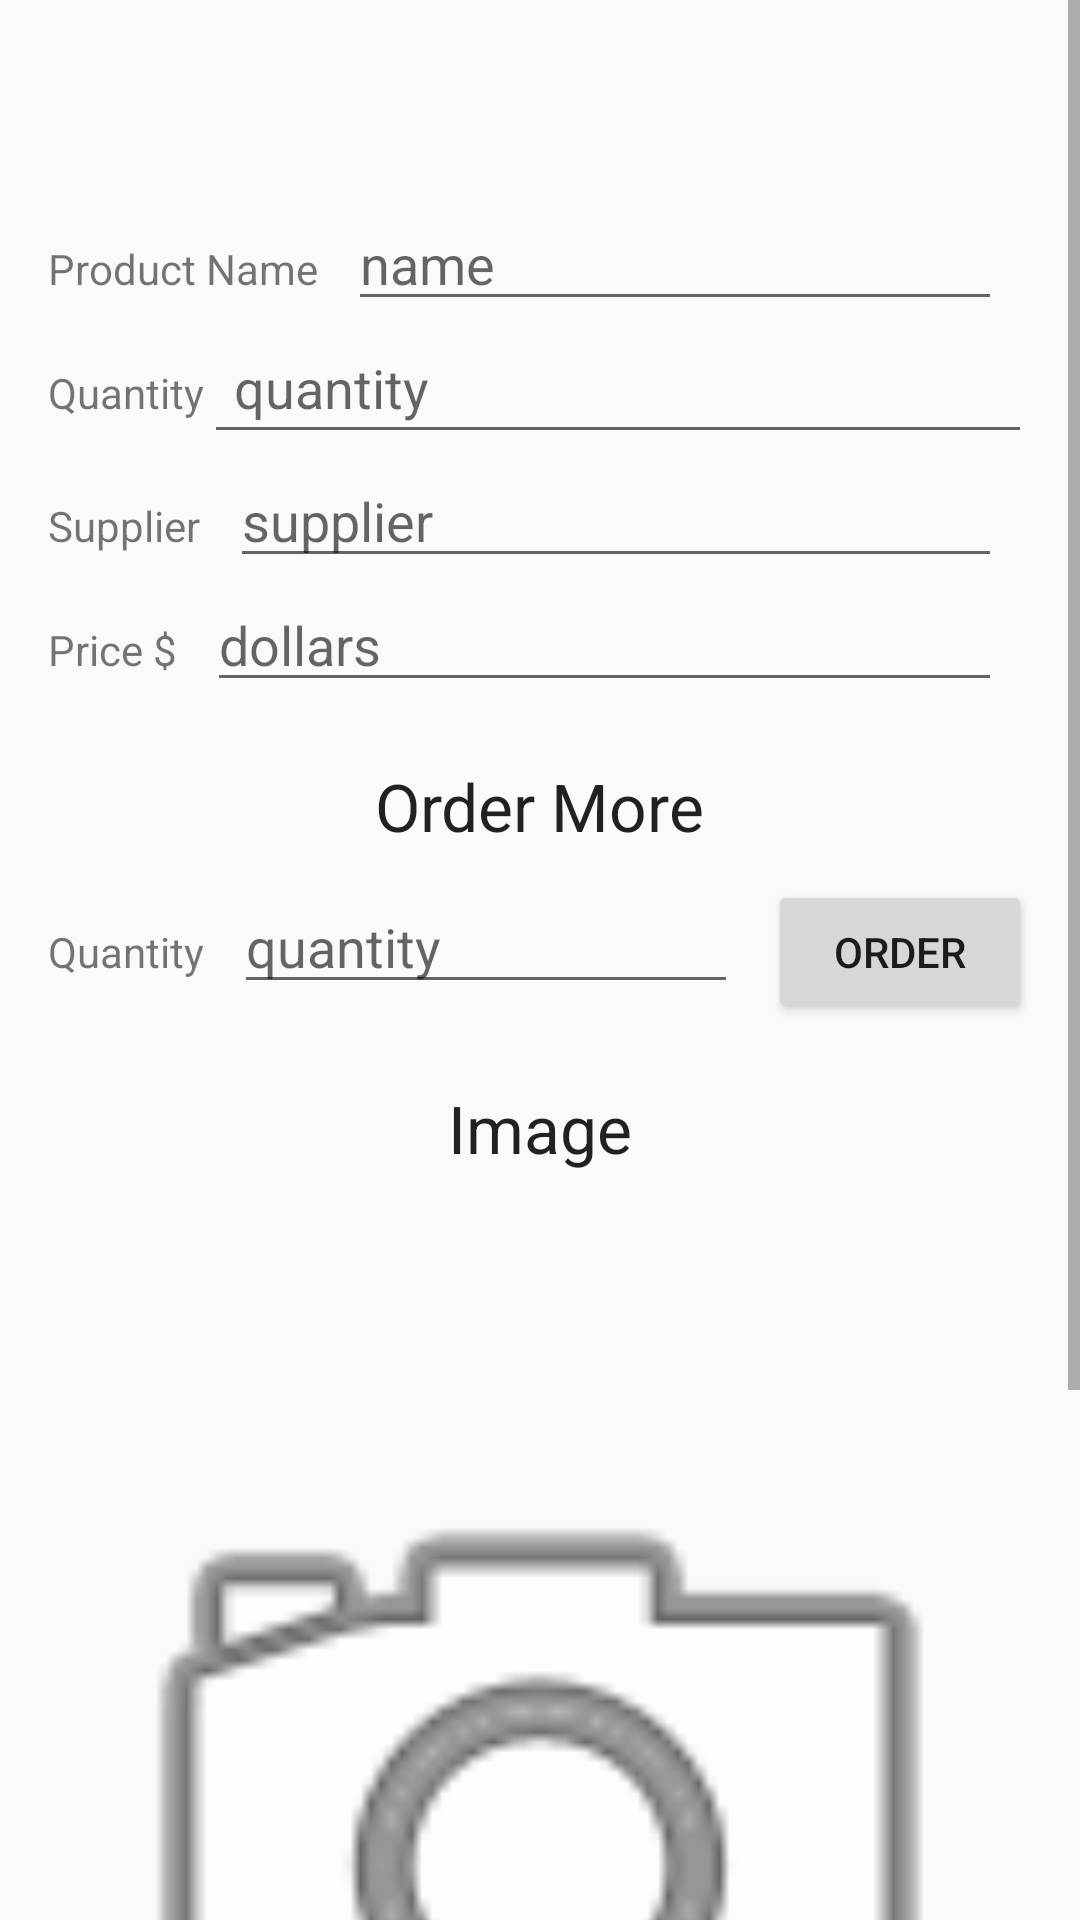

Reconstruct the res/layout file that produces this screen, plus the resources it refers to.
<!-- AndroidManifest.xml: activity theme Theme.Inventory -->
<!-- res/layout/activity_detail.xml -->
<?xml version="1.0" encoding="utf-8"?>
<ScrollView xmlns:android="http://schemas.android.com/apk/res/android"
    xmlns:app="http://schemas.android.com/apk/res-auto"
    xmlns:tools="http://schemas.android.com/tools"
    android:layout_width="match_parent"
    android:layout_height="match_parent">

    <LinearLayout
        android:layout_width="match_parent"
        android:layout_height="wrap_content"
        android:orientation="vertical"
        android:padding="@dimen/activity_margin"
        tools:context=".DetailActivity">

        <TextView
            android:id="@+id/header"
            android:layout_width="wrap_content"
            android:layout_height="wrap_content"
            android:layout_gravity="center_horizontal"
            android:layout_marginLeft="@dimen/activity_margin"
            android:layout_marginRight="@dimen/activity_margin"
            android:layout_marginBottom="@dimen/activity_margin"
            android:textSize="@dimen/header_size"
            tools:text="@string/label_description" />

        <LinearLayout
            android:id="@+id/name_layout"
            android:layout_width="match_parent"
            android:layout_height="wrap_content"
            android:orientation="horizontal">

            <TextView
                android:layout_width="wrap_content"
                android:layout_height="wrap_content"
                android:text="@string/product_name" />

            <EditText
                android:id="@+id/product_name"
                android:layout_width="match_parent"
                android:layout_height="wrap_content"
                android:layout_marginHorizontal="@dimen/editor_dimen"
                android:hint="@string/_name_"
                android:inputType="textCapWords" />
        </LinearLayout>

        <LinearLayout
            android:layout_width="match_parent"
            android:layout_height="wrap_content"
            android:orientation="horizontal">

            <TextView
                android:layout_width="wrap_content"
                android:layout_height="wrap_content"
                android:text="@string/quantity" />

            <EditText
                android:id="@+id/product_quantity"
                android:layout_width="match_parent"
                android:layout_height="wrap_content"
                android:hint="@string/_quantity_"
                android:inputType="number"
                android:padding="@dimen/editor_dimen" />
        </LinearLayout>

        <LinearLayout
            android:layout_width="match_parent"
            android:layout_height="wrap_content"
            android:orientation="horizontal">

            <TextView
                android:layout_width="wrap_content"
                android:layout_height="wrap_content"
                android:text="@string/supplier" />

            <EditText
                android:id="@+id/product_supplier"
                android:layout_width="match_parent"
                android:layout_height="wrap_content"
                android:layout_marginHorizontal="@dimen/editor_dimen"
                android:hint="@string/_supplier_"
                android:inputType="textCapWords" />
        </LinearLayout>

        <LinearLayout
            android:layout_width="match_parent"
            android:layout_height="wrap_content"
            android:orientation="horizontal">

            <TextView
                android:layout_width="wrap_content"
                android:layout_height="wrap_content"
                android:text="@string/price" />

            <EditText
                android:id="@+id/product_price"
                android:layout_width="match_parent"
                android:layout_height="wrap_content"
                android:layout_marginHorizontal="@dimen/editor_dimen"
                android:hint="@string/_dollars_"
                android:inputType="numberDecimal" />
        </LinearLayout>

        <LinearLayout
            android:id="@+id/order_layout"
            android:layout_width="match_parent"
            android:layout_height="wrap_content"
            android:layout_marginVertical="@dimen/editor_dimen"
            android:orientation="vertical">

            <TextView
                android:layout_width="wrap_content"
                android:layout_height="wrap_content"
                android:layout_gravity="center"
                android:padding="@dimen/editor_dimen"
                android:text="@string/order_more"
                android:textAppearance="@style/TextAppearance.AppCompat.Large" />

            <LinearLayout
                android:layout_width="match_parent"
                android:layout_height="wrap_content"
                android:orientation="horizontal">

                <TextView
                    android:layout_width="wrap_content"
                    android:layout_height="wrap_content"
                    android:text="@string/quantity" />

                <EditText
                    android:id="@+id/how_much_order"
                    android:layout_width="0dp"
                    android:layout_height="wrap_content"
                    android:layout_marginHorizontal="@dimen/editor_dimen"
                    android:layout_weight="1"
                    android:hint="@string/_quantity_"
                    android:inputType="numberDecimal" />

                <Button
                    android:id="@+id/order_button"
                    android:layout_width="wrap_content"
                    android:layout_height="wrap_content"
                    android:text="@string/order"
                    android:textAllCaps="true" />
            </LinearLayout>
        </LinearLayout>

        <TextView
            android:layout_width="wrap_content"
            android:layout_height="wrap_content"
            android:layout_gravity="center"
            android:padding="@dimen/editor_dimen"
            android:text="@string/image_starting_line"
            android:textAppearance="@style/TextAppearance.AppCompat.Large" />

        <LinearLayout
            android:id="@+id/image_layout"
            android:layout_width="match_parent"
            android:layout_height="0dp"
            android:layout_weight="1"
            android:orientation="vertical"
            android:paddingTop="@dimen/image_padding"
            android:paddingBottom="@dimen/image_padding">

            <ImageView
                android:id="@+id/image_view"
                android:layout_width="match_parent"
                android:layout_height="wrap_content"
                android:minHeight="@dimen/min_image_height"
                app:srcCompat="@android:drawable/ic_menu_camera" />

            <TextView
                android:id="@+id/image_hint"
                android:layout_width="wrap_content"
                android:layout_height="wrap_content"
                android:layout_gravity="center"
                android:padding="3dp"
                android:text="@string/click_to_add_photo"
                android:textAppearance="@style/TextAppearance.AppCompat.Large" />
        </LinearLayout>
    </LinearLayout>
</ScrollView>
<!-- resources referenced by this layout -->
<resources>
  <dimen name="activity_margin">16dp</dimen>
  <dimen name="editor_dimen">10dp</dimen>
  <dimen name="header_size">25sp</dimen>
  <dimen name="image_padding">16dp</dimen>
  <dimen name="min_image_height">400dp</dimen>
  <string name="_dollars_">dollars</string>
  <string name="_name_">name</string>
  <string name="_quantity_">quantity</string>
  <string name="_supplier_">supplier</string>
  <string name="click_to_add_photo">Click here to add photo</string>
  <string name="image_starting_line">Image</string>
  <string name="label_description">Description</string>
  <string name="order">Order</string>
  <string name="order_more">Order More</string>
  <string name="price">Price $</string>
  <string name="product_name">Product Name</string>
  <string name="quantity">Quantity</string>
  <string name="supplier">Supplier</string>
  <style name="Theme.Inventory" parent="Theme.AppCompat.Light.DarkActionBar">
          
          <item name="colorPrimary">@color/green_main</item>
          <item name="colorPrimaryVariant">@color/green_variant</item>
          <item name="colorAccent">@color/green_main</item>
      </style>
  <color name="green_main">#11FF00</color>
  <color name="green_variant">#00FF0D</color>
</resources>
